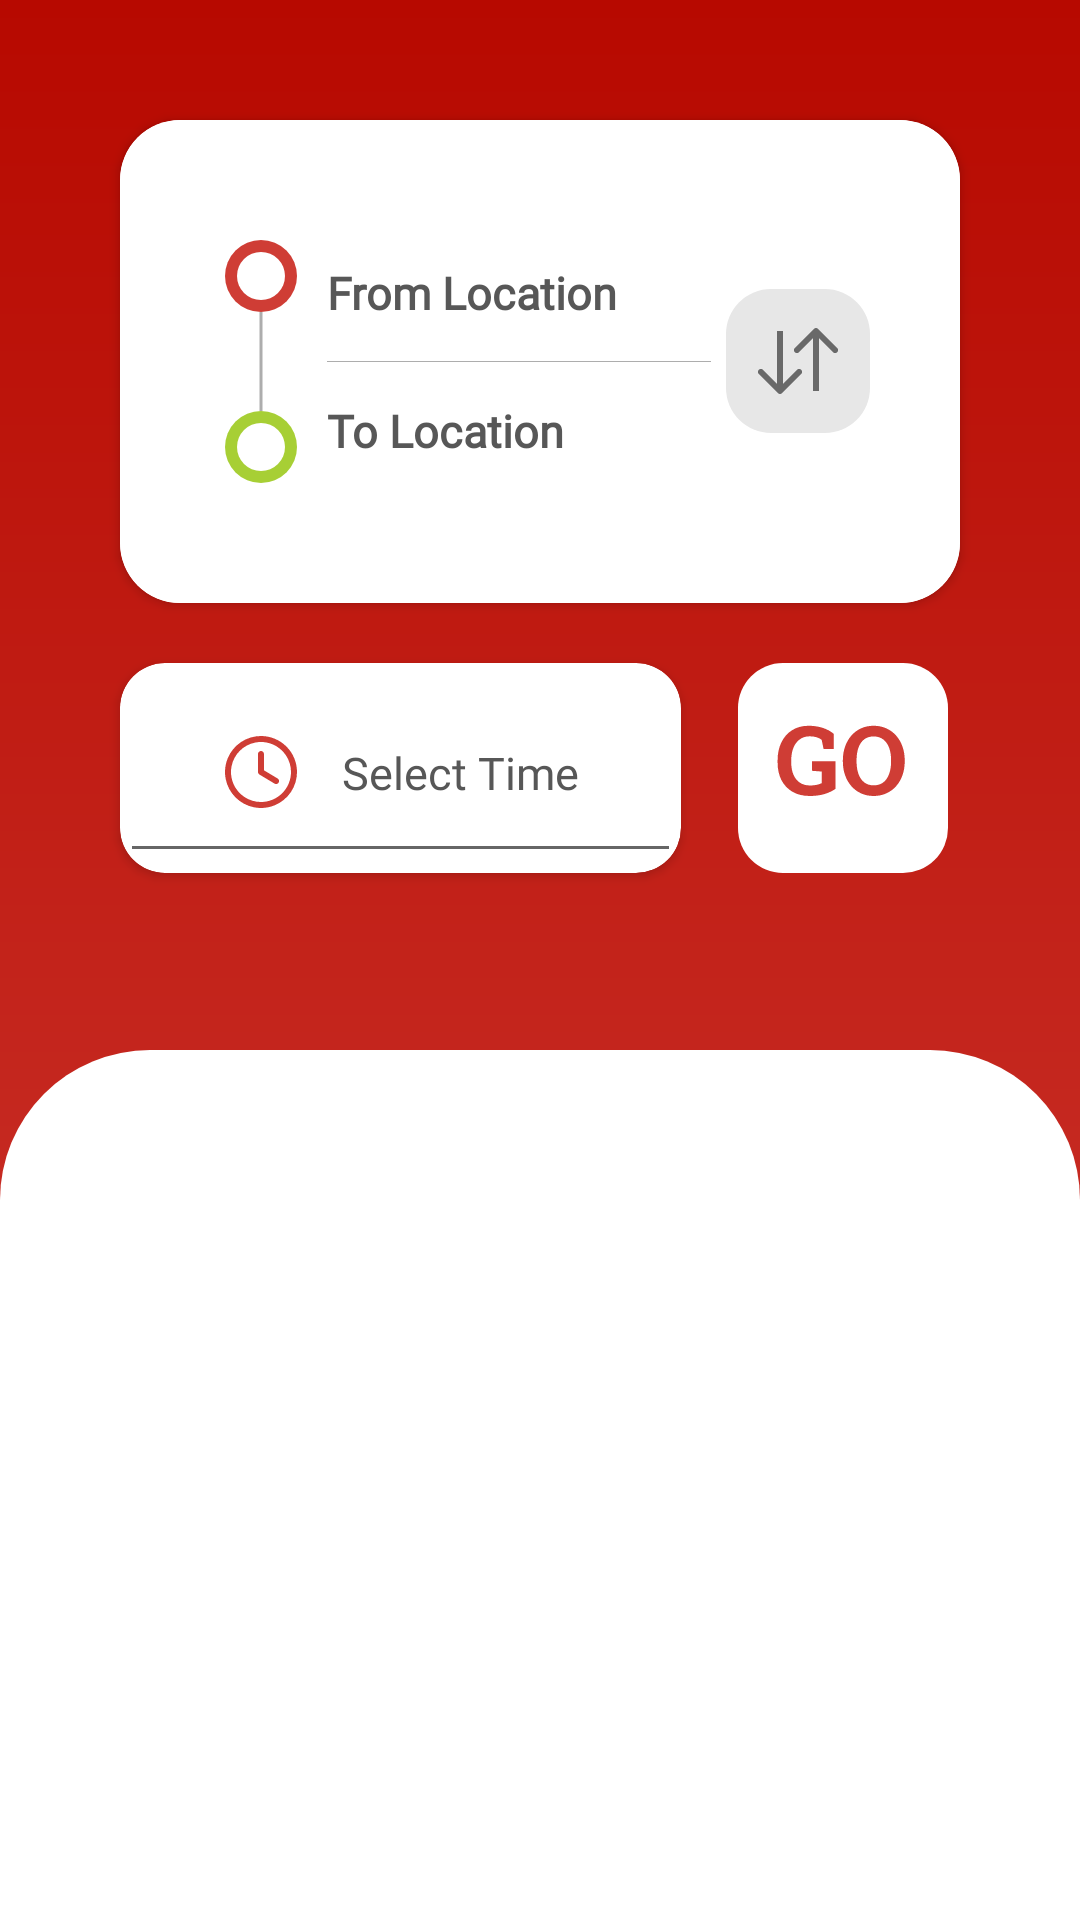

The Android layout XML behind this screen, and the referenced resources:
<!-- AndroidManifest.xml: application theme Theme.TicketBus -->
<!-- res/layout/activity_main.xml -->
<?xml version="1.0" encoding="utf-8"?>
<LinearLayout xmlns:android="http://schemas.android.com/apk/res/android"
    xmlns:app="http://schemas.android.com/apk/res-auto"
    xmlns:tools="http://schemas.android.com/tools"
    android:layout_width="match_parent"
    android:layout_height="match_parent"
    tools:context=".MainActivity"
    android:background="@drawable/home_bg"
    android:orientation="vertical">

    <RelativeLayout
        android:layout_width="match_parent"
        android:layout_height="350dp">


        <LinearLayout
            android:layout_width="match_parent"
            android:layout_height="match_parent"
            android:orientation="vertical">

            <androidx.cardview.widget.CardView
                android:layout_width="match_parent"
                android:layout_height="wrap_content"
                android:background="@color/white"

                android:layout_marginTop="40dp"
                android:layout_marginRight="40dp"
                android:layout_marginLeft="40dp"
                android:layout_marginBottom="0dp"
                app:cardCornerRadius="20dp"
                >
                <LinearLayout
                    android:layout_width="match_parent"
                    android:layout_height="match_parent"
                    android:padding="30dp"
                    android:gravity="center"
                    android:background="@color/white"
                    >

                    <LinearLayout
                        android:layout_width="wrap_content"
                        android:layout_height="wrap_content"
                        android:layout_weight="0"
                        android:padding="5dp"
                        android:gravity="center">

                        <ImageView
                            android:layout_width="wrap_content"
                            android:layout_height="wrap_content"
                            android:src="@drawable/from_to_icon"/>

                    </LinearLayout>


                    <LinearLayout
                        android:layout_width="wrap_content"
                        android:layout_height="wrap_content"
                        android:layout_weight="2"
                        android:orientation="vertical"
                        android:gravity="center"
                        android:padding="5dp">

                        <TextView
                            android:id="@+id/FromLocation"
                            android:layout_width="match_parent"
                            android:layout_height="35dp"
                            android:layout_marginVertical="5dp"
                            android:gravity="start|center_vertical"
                            android:hint="From Location"
                            android:textColorHint="@color/grey"
                            android:textSize="15sp"
                            android:textStyle="bold"
                            android:fontFamily="@font/titillium_web"
                            />
                        <ImageView
                            android:layout_width="match_parent"
                            android:layout_height="wrap_content"
                            android:src="@drawable/line"/>

                        <TextView
                            android:id="@+id/ToLocation"
                            android:layout_width="match_parent"
                            android:layout_height="35dp"
                            android:layout_marginVertical="5dp"
                            android:gravity="start|center_vertical"
                            android:hint="To Location"
                            android:textColorHint="@color/grey"
                            android:textSize="15sp"
                            android:textStyle="bold"
                            android:fontFamily="@font/titillium_web"
                            />

                    </LinearLayout>



                    <ImageButton
                        android:layout_width="wrap_content"
                        android:layout_height="wrap_content"
                        android:background="@drawable/interchange_arrow_box"
                        android:layout_gravity="center"
                        />




                </LinearLayout>



            </androidx.cardview.widget.CardView>

            <LinearLayout
                android:layout_width="match_parent"
                android:layout_height="wrap_content"
                >

                <androidx.cardview.widget.CardView
                    android:layout_width="wrap_content"
                    android:layout_height="70dp"
                    android:background="@color/white"
                    android:backgroundTint="@color/white"
                    android:layout_marginTop="20dp"
                    android:layout_marginRight="15dp"
                    android:layout_marginLeft="40dp"
                    app:cardCornerRadius="15dp"
                    android:layout_weight="2">

                    <EditText
                        android:id="@+id/Time"
                        android:layout_width="match_parent"
                        android:layout_height="match_parent"
                        android:hint="Select Time"
                        android:textColor="@color/black"
                        android:textSize="15sp"
                        android:ellipsize="end"
                        android:paddingLeft="35dp"
                        android:drawableStart="@drawable/clock"
                        android:drawablePadding="15dp"
                        android:fontFamily="@font/titillium_web"
                        android:textColorHint="@color/grey"
                        />


                </androidx.cardview.widget.CardView>



                <ImageButton
                    android:id="@+id/SearchBus1"
                    android:layout_width="wrap_content"
                    android:layout_height="wrap_content"
                    android:background="@drawable/go_button"
                    android:layout_marginRight="40dp"
                    android:layout_marginTop="20dp"
                    />



            </LinearLayout>

        </LinearLayout>



    </RelativeLayout>

    <RelativeLayout
        android:layout_width="match_parent"
        android:layout_height="match_parent"
        android:background="@drawable/home_white_card">

        <ScrollView
            android:layout_width="match_parent"
            android:layout_height="wrap_content"
            android:layout_marginStart="30dp"
            android:layout_marginTop="30dp"
            android:layout_marginEnd="30dp"
            android:layout_marginBottom="30dp">

            <androidx.recyclerview.widget.RecyclerView
                android:id="@+id/MNblload"
                android:layout_width="match_parent"
                android:layout_height="wrap_content"
                android:layout_marginTop="15dp"
                android:layout_marginBottom="5dp" />
        </ScrollView>

    </RelativeLayout>

</LinearLayout>
<!-- resources referenced by this layout -->
<resources>
  <color name="black">#FF000000</color>
  <color name="grey">#575757</color>
  <color name="white">#FFFFFFFF</color>
  <!-- drawable from_to_icon (drawable) -->
  <vector xmlns:android="http://schemas.android.com/apk/res/android"
      android:width="24dp"
      android:height="81dp"
      android:viewportWidth="24"
      android:viewportHeight="81">
    <path
        android:pathData="M12,12m-12,0a12,12 0,1 1,24 0a12,12 0,1 1,-24 0"
        android:fillColor="#CF3D35"/>
    <path
        android:pathData="M12,12m-8,0a8,8 0,1 1,16 0a8,8 0,1 1,-16 0"
        android:fillColor="#ffffff"/>
    <path
        android:pathData="M12,69m-12,0a12,12 0,1 1,24 0a12,12 0,1 1,-24 0"
        android:fillColor="#A7CF35"/>
    <path
        android:pathData="M12,69m-8,0a8,8 0,1 1,16 0a8,8 0,1 1,-16 0"
        android:fillColor="#ffffff"/>
    <path
        android:strokeWidth="1"
        android:pathData="M12,24L12,57"
        android:strokeLineJoin="bevel"
        android:fillColor="#00000000"
        android:strokeColor="#ADADAD"/>
  </vector>
  <!-- drawable home_bg (drawable) -->
  <?xml version="1.0" encoding="utf-8"?>
  <shape android:shape="rectangle" xmlns:android="http://schemas.android.com/apk/res/android">
      <gradient
          android:startColor="#B70900"
          android:endColor="#CF3D35"
          android:angle="-45"/>
  </shape>
  <!-- drawable home_white_card (drawable) -->
  <?xml version="1.0" encoding="utf-8"?>
  <shape android:shape="rectangle" xmlns:android="http://schemas.android.com/apk/res/android">
  
      <solid android:color="@color/white"/>
      <corners android:topLeftRadius="50dp"
              android:topRightRadius="50dp"/>
  
  
  </shape>
  <!-- drawable interchange_arrow_box (drawable) -->
  <vector xmlns:android="http://schemas.android.com/apk/res/android"
      android:width="48dp"
      android:height="48dp"
      android:viewportWidth="48"
      android:viewportHeight="48">
    <path
        android:pathData="M15,0L33,0A15,15 0,0 1,48 15L48,33A15,15 0,0 1,33 48L15,48A15,15 0,0 1,0 33L0,15A15,15 0,0 1,15 0z"
        android:fillColor="#E7E7E7"/>
    <path
        android:pathData="M30.707,13.293C30.317,12.902 29.683,12.902 29.293,13.293L22.929,19.657C22.538,20.047 22.538,20.681 22.929,21.071C23.319,21.462 23.953,21.462 24.343,21.071L30,15.414L35.657,21.071C36.047,21.462 36.681,21.462 37.071,21.071C37.462,20.681 37.462,20.047 37.071,19.657L30.707,13.293ZM31,34L31,14L29,14L29,34L31,34Z"
        android:fillColor="#696969"/>
    <path
        android:pathData="M17.293,34.707C17.683,35.098 18.317,35.098 18.707,34.707L25.071,28.343C25.462,27.953 25.462,27.319 25.071,26.929C24.681,26.538 24.047,26.538 23.657,26.929L18,32.586L12.343,26.929C11.953,26.538 11.319,26.538 10.929,26.929C10.538,27.319 10.538,27.953 10.929,28.343L17.293,34.707ZM17,14L17,34L19,34L19,14L17,14Z"
        android:fillColor="#696969"/>
  </vector>
  <!-- drawable line (drawable) -->
  <vector xmlns:android="http://schemas.android.com/apk/res/android"
      android:width="208dp"
      android:height="1dp"
      android:viewportWidth="208"
      android:viewportHeight="1">
    <path
        android:strokeWidth="1"
        android:pathData="M0,0.5L208,0.5"
        android:fillColor="#00000000"
        android:strokeColor="#ADADAD"/>
  </vector>
  <style name="Theme.TicketBus" parent="Theme.MaterialComponents.DayNight.NoActionBar">
          
          <item name="colorPrimary">@color/main_500</item>
          <item name="colorPrimaryVariant">@color/main_700</item>
          <item name="colorOnPrimary">@color/white</item>
          
          <item name="colorSecondary">@color/white</item>
          <item name="colorSecondaryVariant">@color/white</item>
          <item name="colorOnSecondary">@color/black</item>
          
          <item name="android:statusBarColor">?attr/colorPrimaryVariant</item>
          <item name="android:windowDisablePreview">true</item>
          <item name="android:windowIsTranslucent">true</item>
          
      </style>
  <color name="main_500">#232323</color>
  <color name="main_700">#232323</color>
</resources>
